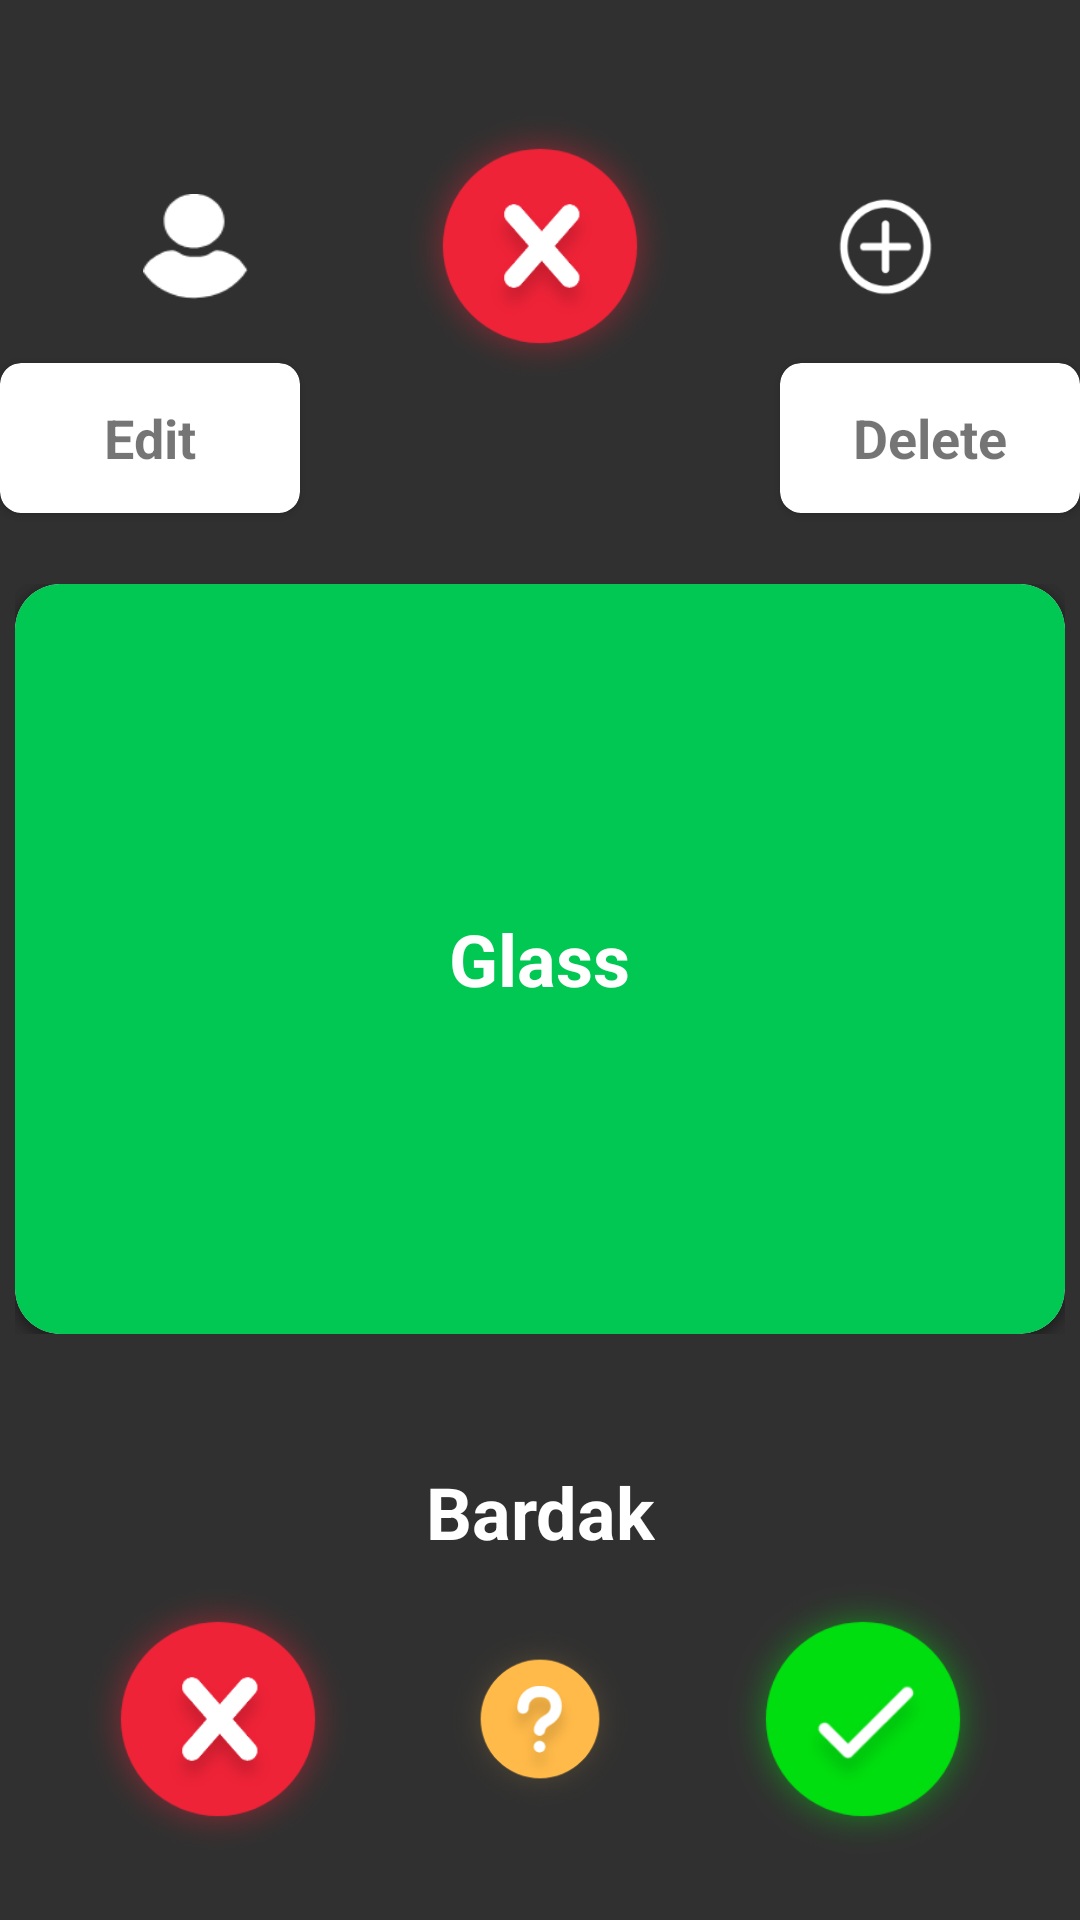

Reconstruct the res/layout file that produces this screen, plus the resources it refers to.
<!-- AndroidManifest.xml: application theme AppTheme -->
<!-- res/layout/activity_main.xml -->
<?xml version="1.0" encoding="utf-8"?>
<androidx.constraintlayout.widget.ConstraintLayout xmlns:android="http://schemas.android.com/apk/res/android"
    xmlns:app="http://schemas.android.com/apk/res-auto"
    xmlns:tools="http://schemas.android.com/tools"

    android:layout_width="match_parent"
    android:layout_height="match_parent"
        android:background="#303030"
    tools:context=".MainActivity" >


    <Button
        android:id="@+id/buttonProfile"
        android:layout_width="35dp"
        android:layout_height="35dp"
        android:transitionName="profileTrans"
        android:background="@drawable/profile_selector"
        android:onClick="onProfileClick"
        app:layout_constraintBottom_toBottomOf="@+id/buttonListSelect"
        app:layout_constraintEnd_toStartOf="@+id/buttonListSelect"
        app:layout_constraintStart_toStartOf="parent"
        app:layout_constraintTop_toTopOf="@+id/buttonListSelect" />

    <Button
        android:id="@+id/buttonListSelect"
        android:layout_width="100dp"
        android:layout_height="100dp"
        android:layout_marginTop="32dp"
        android:background="@drawable/bilmiyorum_selector"
        android:onClick="onButtonListSelect"
        app:layout_constraintEnd_toEndOf="parent"
        app:layout_constraintStart_toStartOf="parent"
        app:layout_constraintTop_toTopOf="parent" />

    <Button
        android:id="@+id/buttonAddWord"
        android:layout_width="35dp"
        android:layout_height="35dp"
        android:background="@drawable/addword_selector"
        android:onClick="addWord"
        app:layout_constraintBottom_toBottomOf="@+id/buttonListSelect"
        app:layout_constraintEnd_toEndOf="parent"
        app:layout_constraintStart_toEndOf="@+id/buttonListSelect"
        app:layout_constraintTop_toTopOf="@+id/buttonListSelect" />

    <Button
        android:id="@+id/buttonUndecided"
        android:layout_width="70dp"
        android:layout_height="70dp"
        android:layout_marginBottom="32dp"
        android:background="@drawable/emindegilim_selector"
        android:onClick="clickUndecided"
        app:layout_constraintBottom_toBottomOf="parent"
        app:layout_constraintEnd_toEndOf="parent"
        app:layout_constraintStart_toStartOf="parent" />

    <Button
        android:id="@+id/buttonNotKnown"
        android:layout_width="100dp"
        android:layout_height="100dp"
        android:background="@drawable/bilmiyorum_selector"
        android:onClick="clickUnknown"
        app:layout_constraintBottom_toBottomOf="@+id/buttonUndecided"
        app:layout_constraintEnd_toStartOf="@+id/buttonUndecided"
        app:layout_constraintStart_toStartOf="parent"
        app:layout_constraintTop_toTopOf="@+id/buttonUndecided" />

    <Button
        android:id="@+id/buttonKnown"
        android:layout_width="100dp"
        android:layout_height="100dp"
        android:background="@drawable/biliyorum_selector"
        android:onClick="clickKnown"
        app:layout_constraintBottom_toBottomOf="@+id/buttonUndecided"
        app:layout_constraintEnd_toEndOf="parent"
        app:layout_constraintStart_toEndOf="@+id/buttonUndecided"
        app:layout_constraintTop_toTopOf="@+id/buttonUndecided" />

    <FrameLayout
        android:id="@+id/card"
        android:layout_width="wrap_content"
        android:layout_height="320dp"
        android:layout_marginStart="8dp"
        android:layout_marginEnd="8dp"
        android:onClick="cardFlip"
        app:layout_constraintBottom_toTopOf="@+id/buttonNotKnown"
        app:layout_constraintEnd_toEndOf="parent"
        app:layout_constraintStart_toStartOf="parent"
        app:layout_constraintTop_toBottomOf="@+id/buttonListSelect"
        app:layout_constraintVertical_bias="0.39">



        <FrameLayout
            android:id="@+id/card_back"
            android:layout_width="wrap_content"
            android:layout_height="wrap_content"
            android:layout_gravity="center|center_horizontal|center_vertical">

            <include
                android:id="@+id/card_back_include"
                layout="@layout/card_back" />


        </FrameLayout>

        <FrameLayout
            android:id="@+id/card_front"
            android:layout_width="wrap_content"
            android:layout_height="wrap_content"
            android:layout_gravity="center|center_horizontal|center_vertical">

            <include
                android:id="@+id/card_front_include"
                layout="@layout/card_front" />

        </FrameLayout>



    </FrameLayout>

    <TextView
        android:id="@+id/textView"
        android:layout_width="wrap_content"
        android:layout_height="wrap_content"
        android:layout_marginTop="8dp"
        android:layout_marginBottom="8dp"
        android:text="Bardak"
        android:textColor="#fff"
        android:textSize="24sp"
        android:textStyle="bold"
        app:layout_constraintBottom_toTopOf="@+id/buttonNotKnown"
        app:layout_constraintEnd_toEndOf="@+id/card"
        app:layout_constraintStart_toStartOf="@+id/card"
        app:layout_constraintTop_toBottomOf="@+id/card"
        app:layout_constraintVertical_bias="0.0" />

    <androidx.cardview.widget.CardView
        android:id="@+id/editCardView"
        android:layout_width="100dp"
        android:layout_height="50dp"
        android:onClick="onEditClick"
        app:cardCornerRadius="7dp"
        app:layout_constraintBottom_toTopOf="@+id/card"
        app:layout_constraintStart_toStartOf="parent"
        app:layout_constraintTop_toBottomOf="@+id/buttonListSelect">

        <TextView
            android:id="@+id/textView5"
            android:layout_width="wrap_content"
            android:layout_height="wrap_content"
            android:layout_gravity="center"
            android:text="Edit"
            android:textSize="18sp"
            android:textStyle="bold" />
    </androidx.cardview.widget.CardView>

    <androidx.cardview.widget.CardView
        android:id="@+id/deleteCardView"
        android:layout_width="100dp"
        android:layout_height="50dp"
        android:onClick="onDeleteClick"
        app:cardCornerRadius="7dp"
        app:layout_constraintBottom_toTopOf="@+id/card"
        app:layout_constraintEnd_toEndOf="parent"
        app:layout_constraintTop_toBottomOf="@+id/buttonListSelect">

        <TextView
            android:id="@+id/textView6"
            android:layout_width="wrap_content"
            android:layout_height="wrap_content"
            android:layout_gravity="center"
            android:text="Delete"
            android:textSize="18sp"
            android:textStyle="bold" />
    </androidx.cardview.widget.CardView>

</androidx.constraintlayout.widget.ConstraintLayout>
<!-- res/layout/card_back.xml (included above) -->
<?xml version="1.0" encoding="utf-8"?>
<FrameLayout xmlns:android="http://schemas.android.com/apk/res/android"
    xmlns:app="http://schemas.android.com/apk/res-auto"
    xmlns:tools="http://schemas.android.com/tools"
    android:layout_width="match_parent"
    android:layout_height="match_parent"
    android:orientation="vertical">

    <androidx.constraintlayout.widget.ConstraintLayout
        android:layout_width="350dp"
        android:layout_height="250dp">

        <androidx.cardview.widget.CardView
            android:layout_width="0dp"
            android:layout_height="0dp"
            app:cardCornerRadius="15dp"
            app:layout_constraintBottom_toBottomOf="parent"
            app:layout_constraintEnd_toEndOf="parent"
            app:layout_constraintStart_toStartOf="parent"
            app:layout_constraintTop_toTopOf="parent">

            <ImageView
                android:id="@+id/imageView"
                android:layout_width="match_parent"
                android:layout_height="match_parent"
                android:scaleType="centerCrop" />
        </androidx.cardview.widget.CardView>
    </androidx.constraintlayout.widget.ConstraintLayout>
</FrameLayout>
<!-- res/layout/card_front.xml (included above) -->
<?xml version="1.0" encoding="utf-8"?>
<FrameLayout xmlns:android="http://schemas.android.com/apk/res/android"
    xmlns:app="http://schemas.android.com/apk/res-auto"
    xmlns:tools="http://schemas.android.com/tools"
    android:id="@+id/card_front_container"
    android:layout_width="350dp"
    android:layout_height="250dp"
    android:orientation="vertical">

    <androidx.constraintlayout.widget.ConstraintLayout
        android:layout_width="350dp"
        android:layout_height="250dp">

        <androidx.cardview.widget.CardView
            android:id="@+id/cardView"
            android:layout_width="0dp"
            android:layout_height="0dp"
            android:background="#00C853"
            app:cardBackgroundColor="#00C853"
            app:cardCornerRadius="15dp"
            app:layout_constraintBottom_toBottomOf="parent"
            app:layout_constraintEnd_toEndOf="parent"
            app:layout_constraintStart_toStartOf="parent"
            app:layout_constraintTop_toTopOf="parent">

            <TextView
                android:id="@+id/textView2"
                android:layout_width="wrap_content"
                android:layout_height="wrap_content"
                android:layout_gravity="center|center_horizontal|center_vertical"
                android:text="Glass"
                android:textColor="#fff"
                android:textSize="24sp"
                android:textStyle="bold" />
        </androidx.cardview.widget.CardView>

    </androidx.constraintlayout.widget.ConstraintLayout>

    <com.google.android.gms.ads.AdView
        android:id="@+id/adView"
        android:layout_width="match_parent"
        android:layout_height="match_parent"
        android:layout_alignParentBottom="true"
        android:layout_centerHorizontal="true"
        android:visibility="gone"
        app:adSize="MEDIUM_RECTANGLE"
        app:adUnitId="ca-app-pub-8501566775769359/6867509459" />
</FrameLayout>
<!-- resources referenced by this layout -->
<resources>
  <!-- drawable addword_selector (drawable) -->
  <?xml version="1.0" encoding="utf-8"?>
  <selector xmlns:android="http://schemas.android.com/apk/res/android">
      <item android:state_pressed="true" android:drawable="@drawable/addword_hover" />
      <item android:drawable="@drawable/addword_default"/>
  </selector>
  <!-- drawable biliyorum_selector (drawable) -->
  <?xml version="1.0" encoding="utf-8"?>
  <selector xmlns:android="http://schemas.android.com/apk/res/android">
      <item android:state_pressed="true" android:drawable="@drawable/biliyorum_hover" />
      <item android:drawable="@drawable/biliyorum_default" />
  </selector>
  <!-- drawable bilmiyorum_selector (drawable) -->
  <?xml version="1.0" encoding="utf-8"?>
  <selector xmlns:android="http://schemas.android.com/apk/res/android">
      <item android:state_pressed="true" android:drawable="@drawable/bilmiyorum_hover" />
      <item android:state_focused="true" android:drawable="@drawable/bilmiyorum_hover" />
      <item android:drawable="@drawable/bilmiyorum_default" />
  </selector>
  <!-- drawable emindegilim_selector (drawable) -->
  <?xml version="1.0" encoding="utf-8"?>
  <selector xmlns:android="http://schemas.android.com/apk/res/android">
      <item android:state_pressed="true" android:drawable="@drawable/emindegil_hover" />
      <item android:drawable="@drawable/emindegil_default" />
  </selector>
  <!-- drawable profile_selector (drawable) -->
  <?xml version="1.0" encoding="utf-8"?>
  <selector xmlns:android="http://schemas.android.com/apk/res/android">
      <item android:state_pressed="true" android:drawable="@drawable/profile_hover" />
      <item android:drawable="@drawable/profile_default" />
  </selector>
  <style name="AppTheme" parent="Theme.AppCompat.Light.NoActionBar">
          
          <item name="colorPrimary">@color/colorPrimary</item>
          <item name="colorPrimaryDark">@color/colorPrimaryDark</item>
          <item name="colorAccent">@color/colorAccent</item>
          <item name="android:windowActivityTransitions">true</item>
      </style>
  <!-- drawable addword_hover: png bitmap (drawable-hdpi, 3501 bytes) -->
  <!-- drawable addword_default: png bitmap (drawable-hdpi, 1846 bytes) -->
  <!-- drawable biliyorum_hover: png bitmap (drawable-hdpi, 21457 bytes) -->
  <!-- drawable biliyorum_default: png bitmap (drawable-hdpi, 10196 bytes) -->
  <!-- drawable bilmiyorum_hover: png bitmap (drawable-hdpi, 25685 bytes) -->
  <!-- drawable bilmiyorum_default: png bitmap (drawable-hdpi, 12331 bytes) -->
  <!-- drawable emindegil_hover: png bitmap (drawable-hdpi, 17951 bytes) -->
  <!-- drawable emindegil_default: png bitmap (drawable-hdpi, 6111 bytes) -->
  <!-- drawable profile_hover: png bitmap (drawable-hdpi, 2156 bytes) -->
  <!-- drawable profile_default: png bitmap (drawable-hdpi, 688 bytes) -->
  <color name="colorPrimary">#008577</color>
  <color name="colorPrimaryDark">#00574B</color>
  <color name="colorAccent">#D81B60</color>
</resources>
